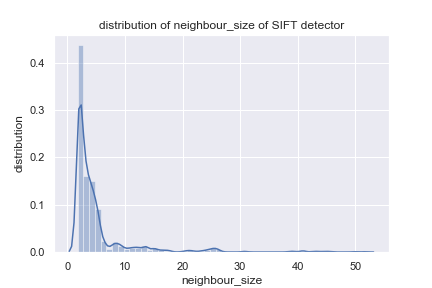

The file beside this chart, header and first rows:
frame_id, x, y, neighbour_size
0, 534.7, 296.9, 2.014
0, 535.1, 254.8, 5.07
0, 535.1, 254.8, 5.07
0, 536.9, 245, 5.023
0, 537.2, 211.6, 2.91
0, 538.3, 200.2, 1.894
0, 538.4, 187.4, 4.427
0, 538.6, 180.5, 3.36
0, 538.6, 180.5, 3.36
0, 540.5, 304.3, 9.795
0, 541.5, 282.9, 14.72
0, 541.8, 253.5, 1.838
0, 542.7, 213.2, 5.283
0, 543.6, 196, 8.839
0, 544, 195.4, 1.938
0, 546.1, 188.1, 2.786
0, 546.9, 268.2, 4.468
0, 548.8, 283.7, 3.199
0, 548.8, 255.1, 2.407
0, 548.9, 221.3, 7.5
0, 550.4, 203.5, 5.098
0, 551.1, 186.1, 6.049
0, 553.4, 237.7, 2.462
0, 555.1, 180.7, 2.445
0, 555.7, 228.4, 3.822
0, 555.7, 228.4, 3.822
0, 556.4, 255.9, 10.56
0, 557.5, 199.9, 21.53
0, 558.7, 186, 2.222
0, 560.3, 188.3, 5.453
0, 562.3, 244.1, 5.194
0, 562.3, 244.1, 5.194
0, 569.1, 247.7, 3.849
0, 573.2, 223, 20.85
0, 575.2, 196.9, 2.12
0, 578.5, 204.3, 9.127
0, 579.4, 196.5, 2.054
0, 580.5, 220.7, 24.63
0, 582, 194, 1.863
0, 585.2, 213.8, 3.136
0, 585.2, 213.8, 3.136
0, 587.7, 190.4, 3.321
0, 588.5, 189.2, 2.015
0, 588.5, 189.2, 2.015
0, 590.6, 186.2, 3.206
0, 592.5, 179.6, 5.001
0, 595.1, 182.3, 1.956
0, 595.7, 188.7, 3.895
0, 597.6, 184.3, 2.549
0, 609.3, 254.8, 2.114
0, 609.3, 254.8, 2.114
0, 612, 210.3, 2.392
0, 612, 210.3, 2.392
0, 616.7, 193.1, 4.144
0, 617.3, 252.8, 2.822
0, 617.3, 252.8, 2.822
0, 617.7, 183.4, 3.594
0, 617.7, 183.4, 3.594
0, 621.8, 188.4, 4.205
0, 624.5, 183.7, 3.346
... 1,327 more rows
